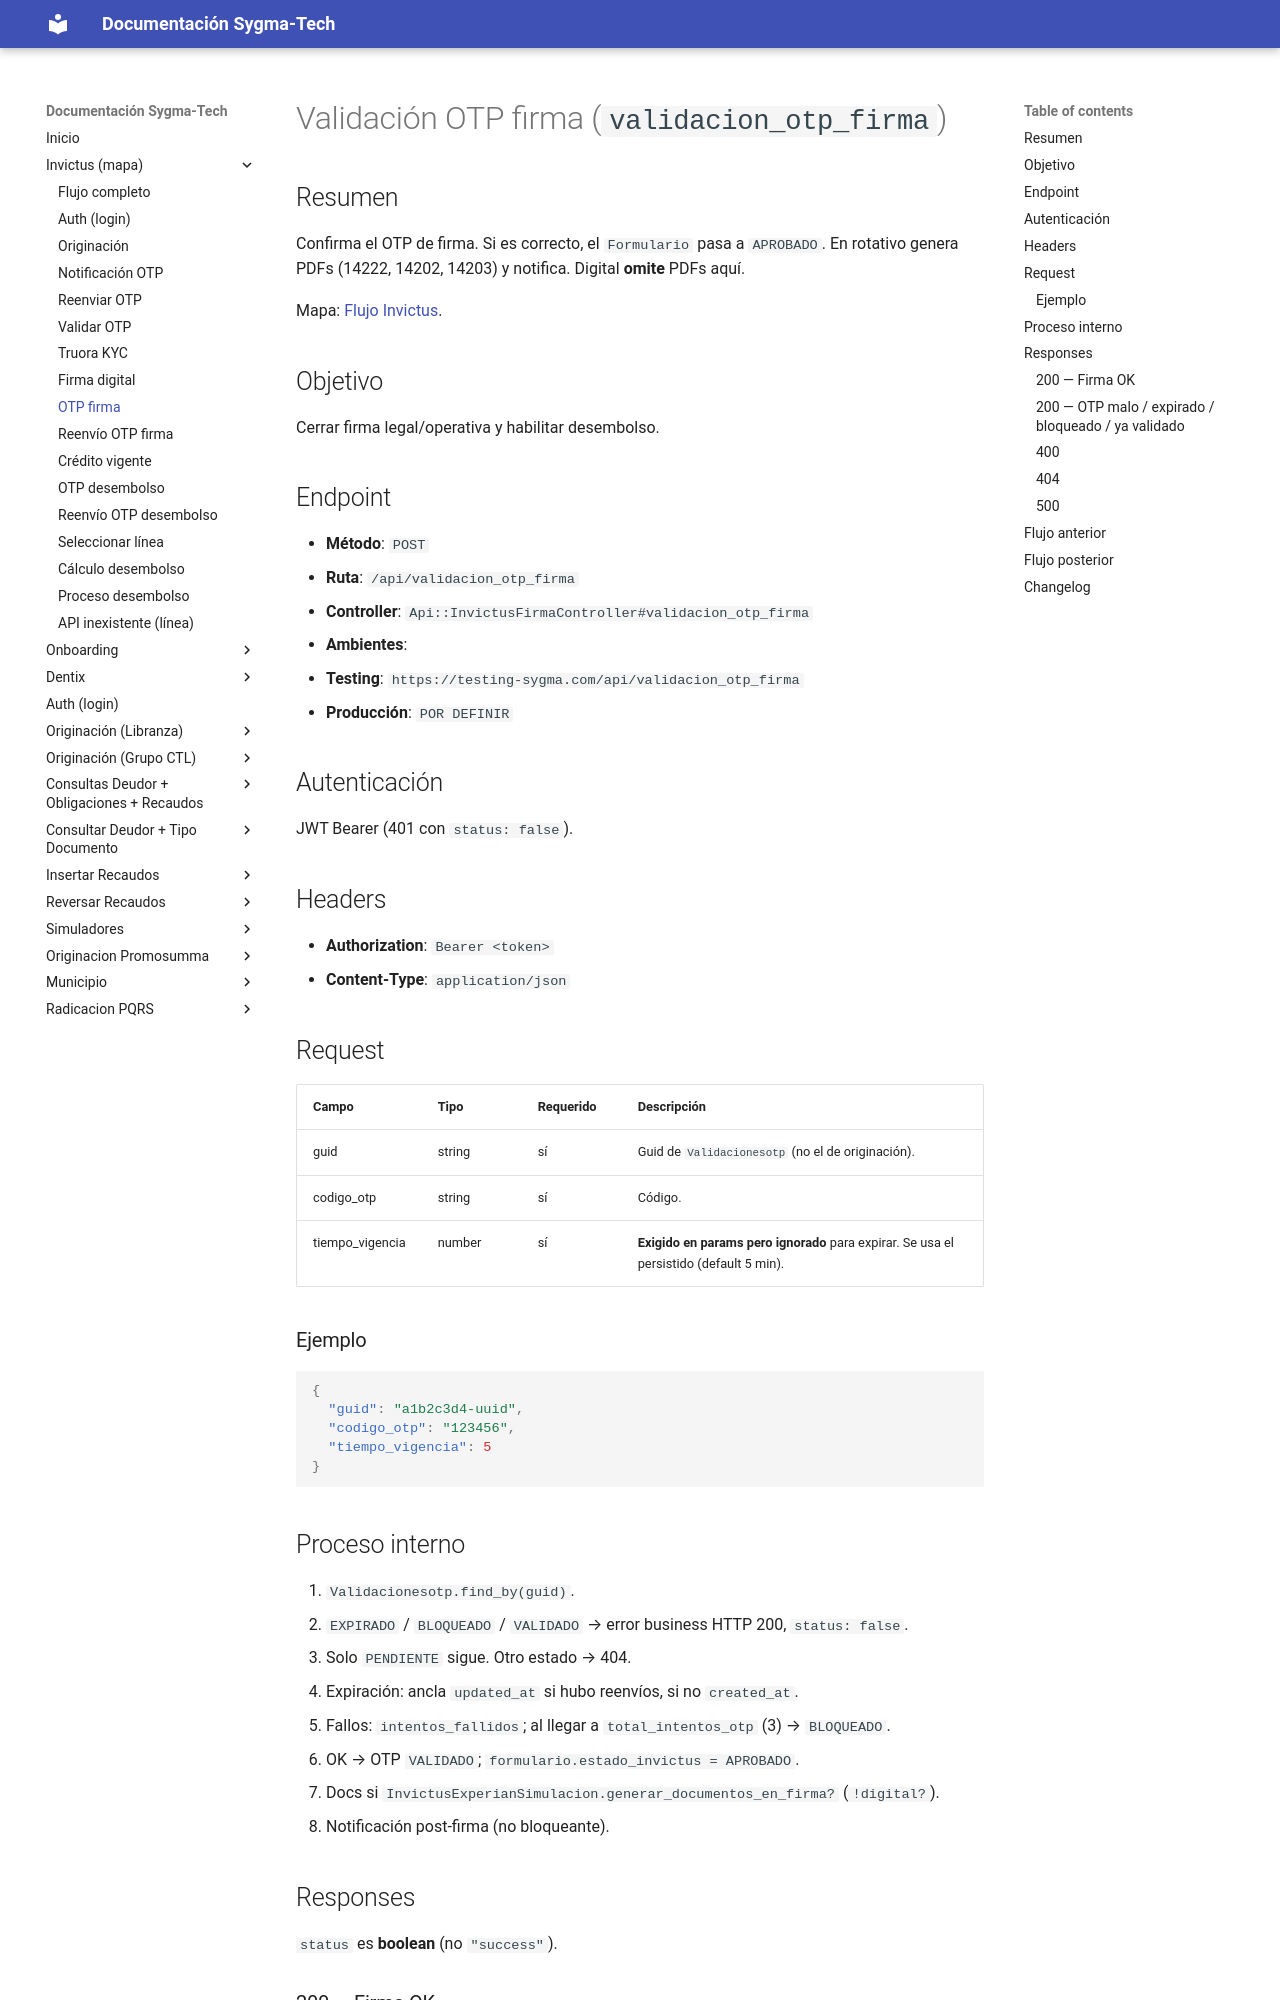

repository: xcentry1111/sygma-tech-documentacion · page: validacion_otp_firma_digital/index.html · generator: mkdocs

# Validación OTP firma (`validacion_otp_firma`)

## Resumen
Confirma el OTP de firma. Si es correcto, el `Formulario` pasa a `APROBADO`. En rotativo genera PDFs (14222, 14202, 14203) y notifica. Digital **omite** PDFs aquí.

Mapa: [Flujo Invictus](invictus_flujo.md).

## Objetivo
Cerrar firma legal/operativa y habilitar desembolso.

## Endpoint
- **Método**: `POST`
- **Ruta**: `/api/validacion_otp_firma`
- **Controller**: `Api::InvictusFirmaController#validacion_otp_firma`
- **Ambientes**:
  - **Testing**: `https://testing-sygma.com/api/validacion_otp_firma`
  - **Producción**: `POR DEFINIR`

## Autenticación
JWT Bearer (401 con `status: false`).

## Headers
- **Authorization**: `Bearer <token>`
- **Content-Type**: `application/json`

## Request

| Campo | Tipo | Requerido | Descripción |
|------|------|-----------|-------------|
| guid | string | sí | Guid de `Validacionesotp` (no el de originación). |
| codigo_otp | string | sí | Código. |
| tiempo_vigencia | number | sí | **Exigido en params pero ignorado** para expirar. Se usa el persistido (default 5 min). |

### Ejemplo
```json
{
  "guid": "a1b2c3d4-uuid",
  "codigo_otp": "123456",
  "tiempo_vigencia": 5
}
```
